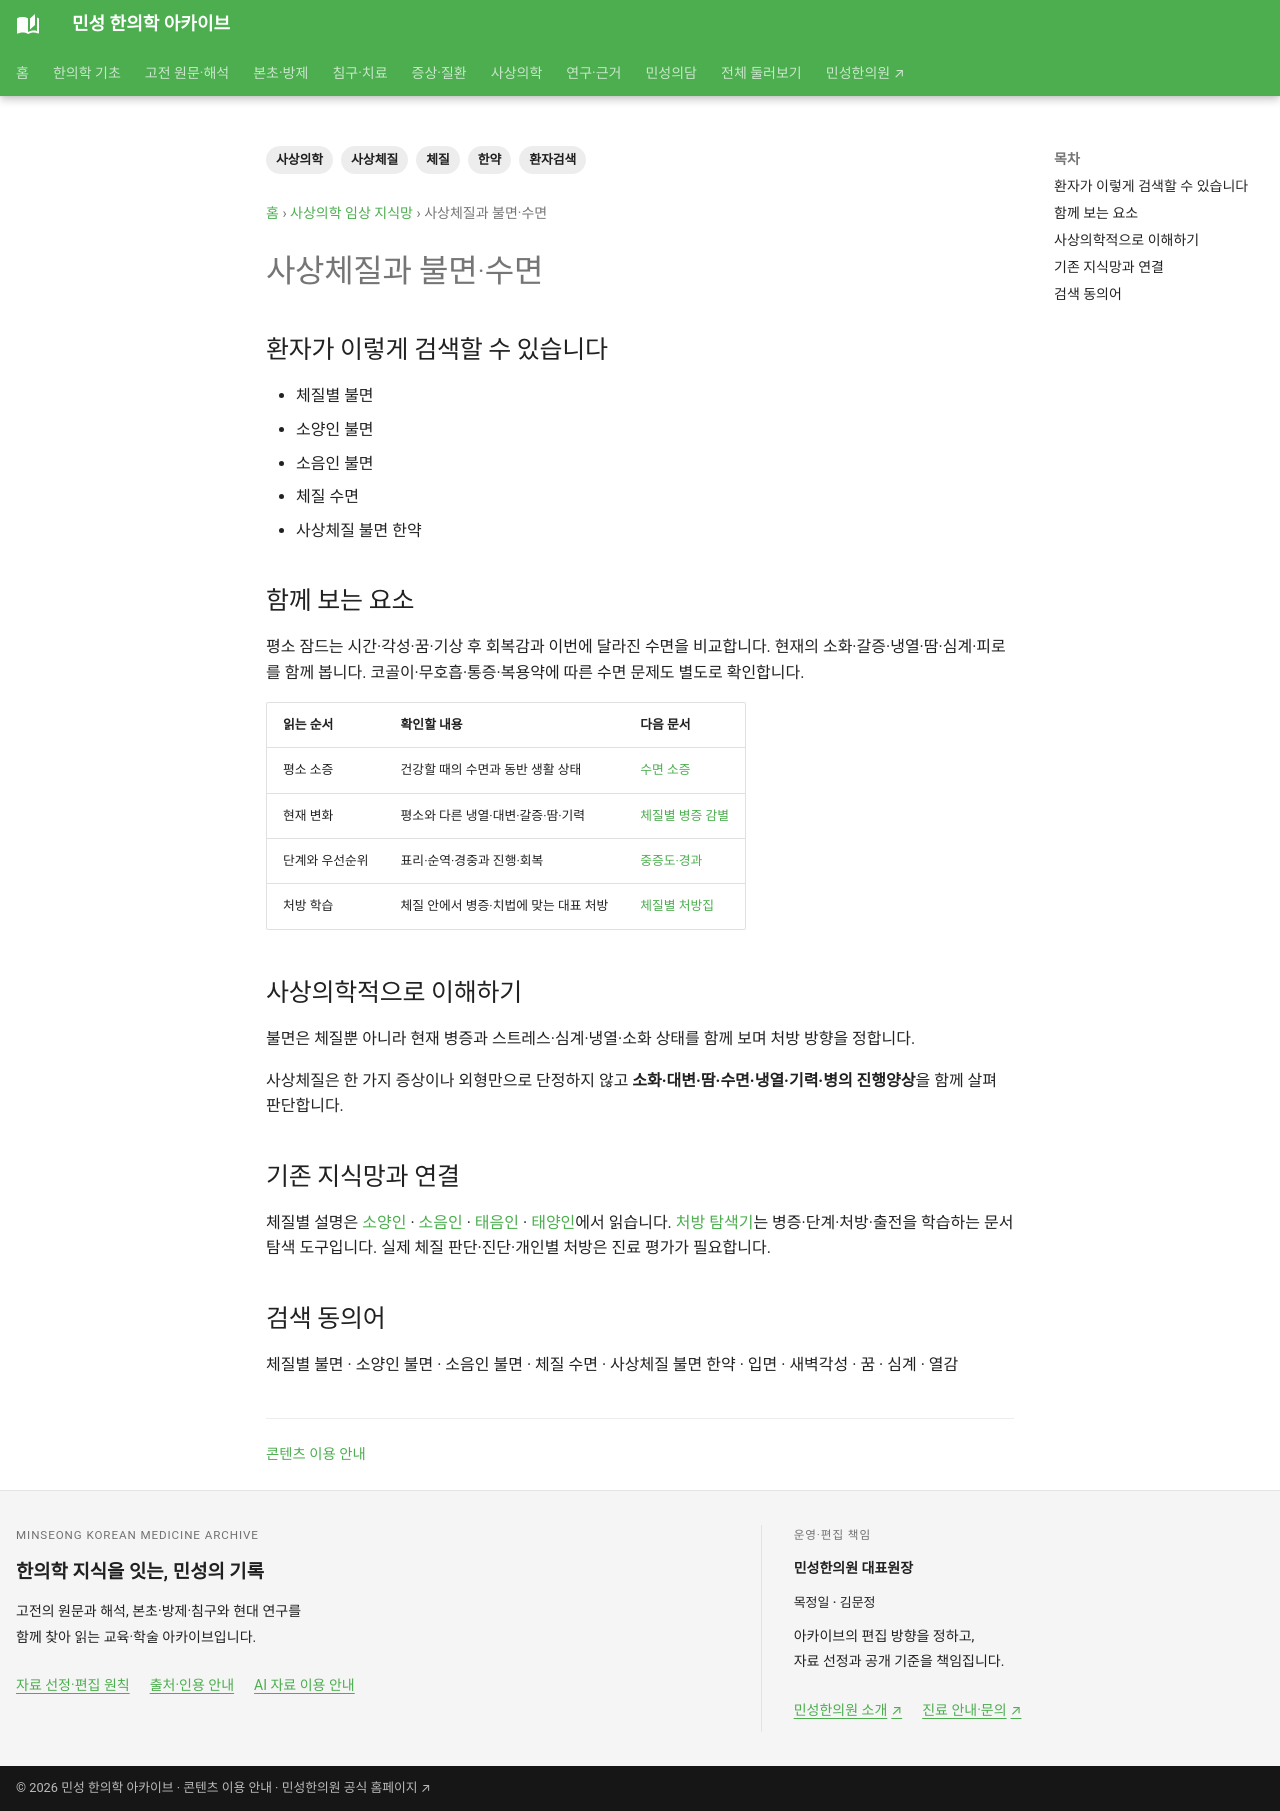

repository: joowon1111/minseong-korean-medicine-wiki · page: sasang/sasang-sleep/index.html · generator: mkdocs

---
title: 사상체질과 불면·수면
description: 사상체질과 불면·수면을 환자 생활언어에서 사상의학·체질·병증·처방 지식으로 연결합니다.
tags: [사상의학, 사상체질, 체질, 환자검색, 한약]
status: 검토완료
last_reviewed: 2026-08-21
---
# 사상체질과 불면·수면

## 환자가 이렇게 검색할 수 있습니다

- 체질별 불면
- 소양인 불면
- 소음인 불면
- 체질 수면
- 사상체질 불면 한약

## 함께 보는 요소

평소 잠드는 시간·각성·꿈·기상 후 회복감과 이번에 달라진 수면을 비교합니다. 현재의 소화·갈증·냉열·땀·심계·피로를 함께 봅니다. 코골이·무호흡·통증·복용약에 따른 수면 문제도 별도로 확인합니다.

| 읽는 순서 | 확인할 내용 | 다음 문서 |
|---|---|---|
| 평소 소증 | 건강할 때의 수면과 동반 생활 상태 | [수면 소증](../sasang-original-symptoms/sleep.md) |
| 현재 변화 | 평소와 다른 냉열·대변·갈증·땀·기력 | [체질별 병증 감별](../sasang-pattern-differential/index.md) |
| 단계와 우선순위 | 표리·순역·경중과 진행·회복 | [중증도·경과](../sasang-severity/index.md) |
| 처방 학습 | 체질 안에서 병증·치법에 맞는 대표 처방 | [체질별 처방집](../sasang-integrated/formulas.md) |

## 사상의학적으로 이해하기

불면은 체질뿐 아니라 현재 병증과 스트레스·심계·냉열·소화 상태를 함께 보며 처방 방향을 정합니다.

사상체질은 한 가지 증상이나 외형만으로 단정하지 않고 **소화·대변·땀·수면·냉열·기력·병의 진행양상**을 함께 살펴 판단합니다.

## 기존 지식망과 연결

체질별 설명은 [소양인](../sasang-integrated/soyangin.md) · [소음인](../sasang-integrated/soeumin.md) · [태음인](../sasang-integrated/taeeumin.md) · [태양인](../sasang-integrated/taeyangin.md)에서 읽습니다. [처방 탐색기](../sasang-explorer/index.md)는 병증·단계·처방·출전을 학습하는 문서 탐색 도구입니다. 실제 체질 판단·진단·개인별 처방은 진료 평가가 필요합니다.

## 검색 동의어

체질별 불면 · 소양인 불면 · 소음인 불면 · 체질 수면 · 사상체질 불면 한약 · 입면 · 새벽각성 · 꿈 · 심계 · 열감
